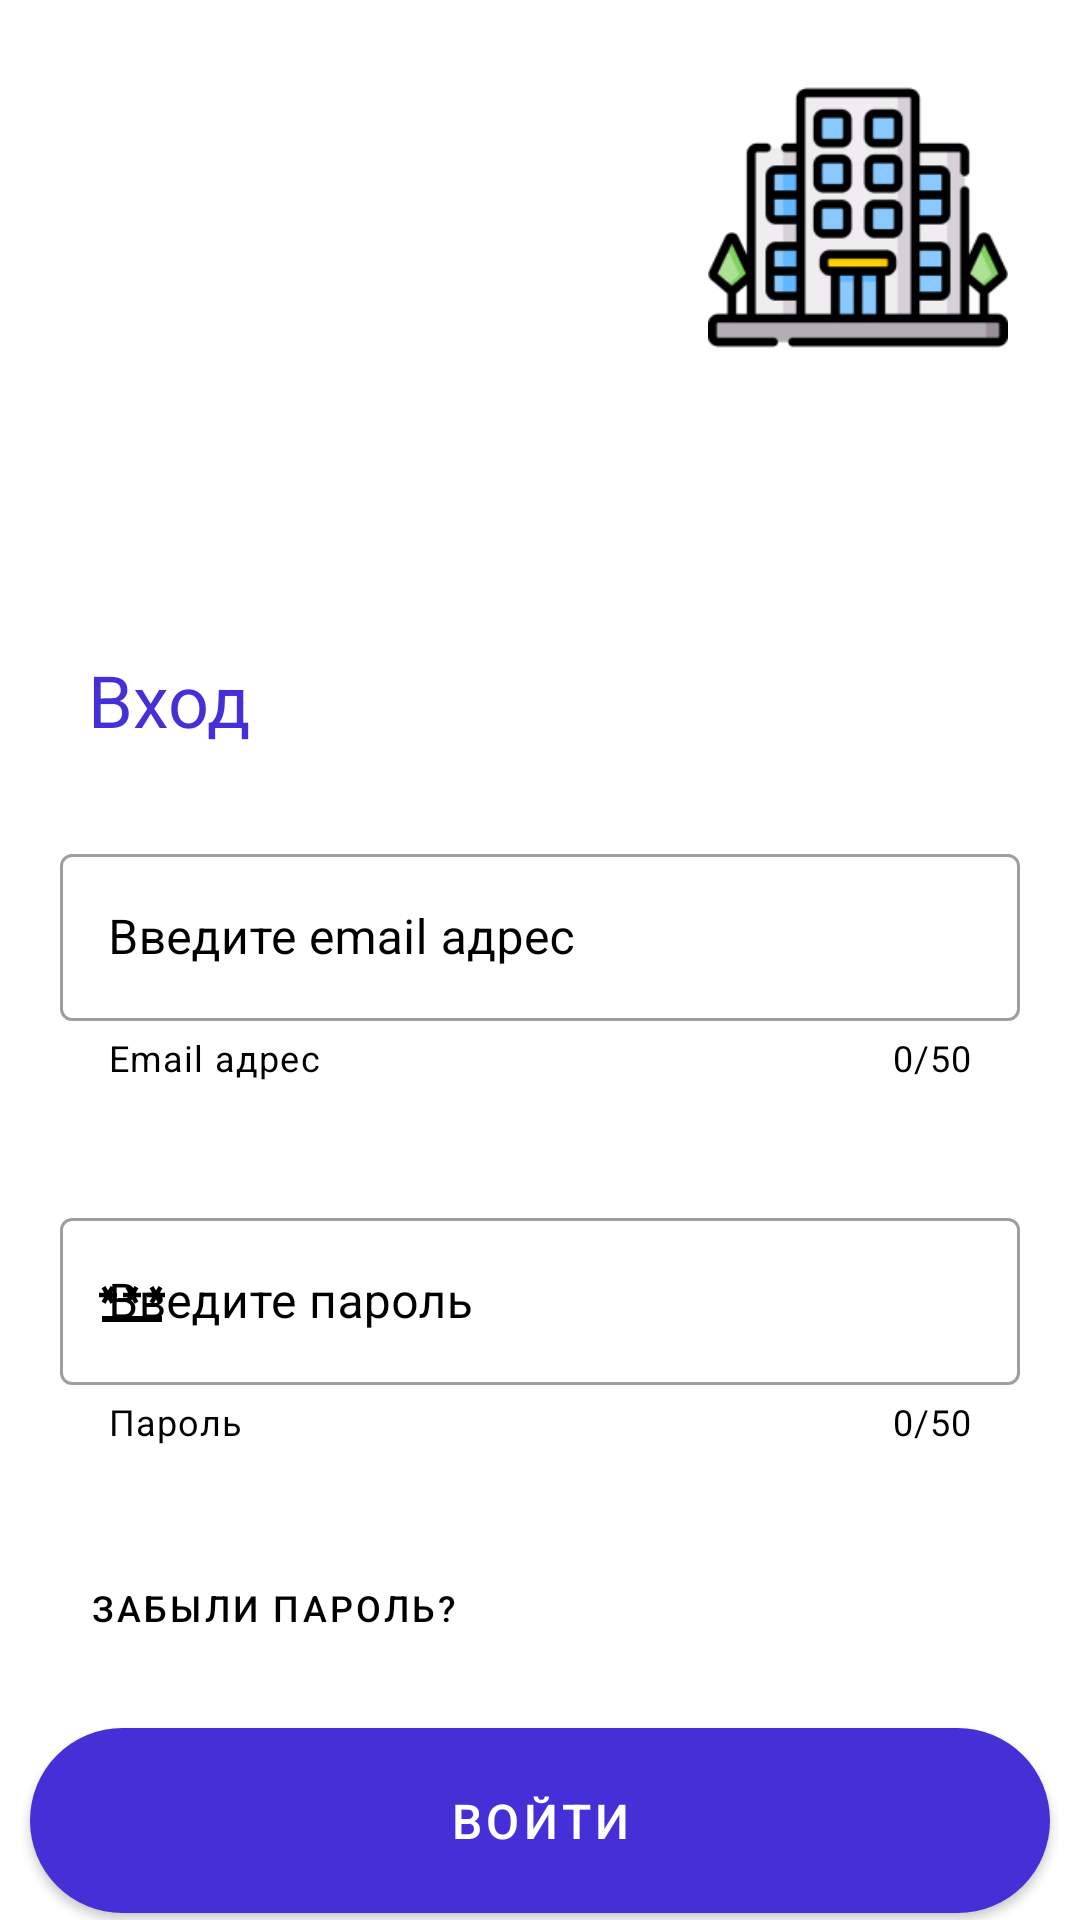

The Android layout XML behind this screen, and the referenced resources:
<!-- AndroidManifest.xml: application theme Theme.SmartOfficeClient -->
<!-- res/layout/login_fragment.xml -->
<?xml version="1.0" encoding="utf-8"?>
<androidx.constraintlayout.widget.ConstraintLayout
    xmlns:android="http://schemas.android.com/apk/res/android"
    xmlns:tools="http://schemas.android.com/tools"
    android:layout_width="match_parent"
    android:layout_height="match_parent"
    xmlns:app="http://schemas.android.com/apk/res-auto">

    <ImageView
        android:id="@+id/image_1"
        android:layout_width="100dp"
        android:layout_height="97dp"
        android:layout_alignParentTop="true"
        android:layout_alignParentEnd="true"
        android:layout_marginTop="24dp"
        android:layout_marginEnd="24dp"
        android:src="@drawable/icon"
        app:layout_constraintEnd_toEndOf="parent"
        app:layout_constraintTop_toTopOf="parent" />

    <TextView
        android:id="@+id/some_id"
        android:layout_width="92dp"
        android:layout_margin="10dp"
        android:layout_height="42dp"
        android:layout_alignParentStart="true"
        android:layout_alignParentTop="true"
        android:gravity="bottom|center"
        android:text="Вход"
        android:textColor="@color/primary_color"
        android:textAppearance="@style/TextAppearance.AppCompat.Headline"
        app:layout_constraintBottom_toTopOf="@+id/emailInputLayout"
        app:layout_constraintStart_toStartOf="parent" />

    <com.google.android.material.textfield.TextInputLayout
        android:id="@+id/emailInputLayout"
        style="@style/Widget.MaterialComponents.TextInputLayout.OutlinedBox"
        android:layout_width="match_parent"
        android:layout_height="wrap_content"
        android:hint="Введите email адрес"
        android:padding="20dp"
        android:textColorHint="@color/black"
        app:counterEnabled="true"
        app:counterMaxLength="50"
        app:counterTextColor="@color/black"
        app:endIconMode="clear_text"
        app:endIconTint="@color/black"
        app:helperText="Email адрес"
        app:helperTextTextColor="@color/black"
        app:layout_constraintBottom_toBottomOf="parent"
        app:layout_constraintTop_toTopOf="parent"
        app:startIconDrawable="@drawable/ic_email"
        app:startIconTint="@color/black">

        <com.google.android.material.textfield.TextInputEditText
            android:id="@+id/inputEmail"
            android:layout_width="match_parent"
            android:layout_height="wrap_content"
            android:inputType="textEmailAddress"
            android:maxLength="50"
            android:textColor="@color/black" />
    </com.google.android.material.textfield.TextInputLayout>

    <com.google.android.material.textfield.TextInputLayout
        android:id="@+id/passwordInputLayout"
        style="@style/Widget.MaterialComponents.TextInputLayout.OutlinedBox"
        android:layout_width="match_parent"
        android:layout_height="wrap_content"
        android:hint="Введите пароль"
        android:padding="20dp"
        android:textColorHint="@color/black"
        app:counterEnabled="true"
        app:counterMaxLength="50"
        app:counterTextColor="@color/black"
        app:endIconMode="clear_text"
        app:endIconTint="@color/black"
        app:helperText="Пароль"
        app:helperTextTextColor="@color/black"
        app:layout_constraintTop_toBottomOf="@+id/emailInputLayout"
        app:startIconDrawable="@drawable/ic_password"
        app:startIconTint="@color/black"
        tools:layout_editor_absoluteX="0dp">

        <com.google.android.material.textfield.TextInputEditText
            android:id="@+id/inputPassword"
            android:layout_width="match_parent"
            android:layout_height="wrap_content"
            android:inputType="textPassword"
            android:maxLines="1"
            android:textColor="@color/black" />
    </com.google.android.material.textfield.TextInputLayout>

    <com.google.android.material.button.MaterialButton

        android:id="@+id/forget_password"
        android:layout_width="256dp"
        android:layout_height="0dp"
        android:layout_margin="10dp"
        android:background="?attr/selectableItemBackground"
        android:paddingStart="20dp"
        android:paddingEnd="20dp"
        android:text="Забыли пароль?"
        android:textColor="@color/black"
        android:textSize="12sp"
        android:gravity="start|center"
        app:layout_constraintStart_toStartOf="parent"
        app:layout_constraintTop_toBottomOf="@+id/passwordInputLayout" />

    <com.google.android.material.button.MaterialButton
        android:id="@+id/auth_start"
        android:layout_width="match_parent"
        android:layout_height="0dp"
        android:padding="20dp"
        android:layout_margin="10dp"
        app:cornerRadius="64dp"
        android:text="Войти"
        android:textColor="@color/white"
        app:backgroundTint="#4530D7"
        android:textSize="16sp"
        app:layout_constraintEnd_toEndOf="parent"
        app:layout_constraintStart_toStartOf="parent"
        app:layout_constraintTop_toBottomOf="@+id/forget_password"
        app:icon="@drawable/ic_right"
        app:iconTint="@color/white"
        app:iconGravity="textEnd"
        >
    </com.google.android.material.button.MaterialButton>

</androidx.constraintlayout.widget.ConstraintLayout>
<!-- resources referenced by this layout -->
<resources>
  <color name="black">#FF000000</color>
  <color name="primary_color">#4530D7</color>
  <color name="white">#FFFFFFFF</color>
  <!-- drawable ic_password (drawable) -->
  <?xml version="1.0" encoding="utf-8"?>
  <vector xmlns:android="http://schemas.android.com/apk/res/android"
      android:width="24dp"
      android:height="24dp"
      android:viewportWidth="24"
      android:viewportHeight="24"
      android:tint="?attr/colorControlNormal">
      <path
          android:fillColor="@android:color/white"
          android:pathData="M2,17h20v2H2V17zM3.15,12.95L4,11.47l0.85,1.48l1.3,-0.75L5.3,10.72H7v-1.5H5.3l0.85,-1.47L4.85,7L4,8.47L3.15,7l-1.3,0.75L2.7,9.22H1v1.5h1.7L1.85,12.2L3.15,12.95zM9.85,12.2l1.3,0.75L12,11.47l0.85,1.48l1.3,-0.75l-0.85,-1.48H15v-1.5h-1.7l0.85,-1.47L12.85,7L12,8.47L11.15,7l-1.3,0.75l0.85,1.47H9v1.5h1.7L9.85,12.2zM23,9.22h-1.7l0.85,-1.47L20.85,7L20,8.47L19.15,7l-1.3,0.75l0.85,1.47H17v1.5h1.7l-0.85,1.48l1.3,0.75L20,11.47l0.85,1.48l1.3,-0.75l-0.85,-1.48H23V9.22z"/>
  </vector>
  <!-- drawable icon: png bitmap (drawable-v24, 9135 bytes) -->
  <style name="Theme.SmartOfficeClient" parent="Theme.MaterialComponents.Light.NoActionBar">
          
          <item name="colorPrimary">@color/purple_500</item>
          <item name="colorPrimaryVariant">@color/purple_700</item>
          <item name="colorOnPrimary">@color/white</item>
          
          <item name="colorSecondary">@color/teal_200</item>
          <item name="colorSecondaryVariant">@color/teal_700</item>
          <item name="colorOnSecondary">@color/black</item>
          
          <item name="android:statusBarColor" tools:targetApi="l">?attr/colorPrimaryVariant</item>
          
      </style>
  <color name="purple_500">#FF6200EE</color>
  <color name="purple_700">#FF3700B3</color>
  <color name="teal_200">#FF03DAC5</color>
  <color name="teal_700">#FF018786</color>
</resources>
